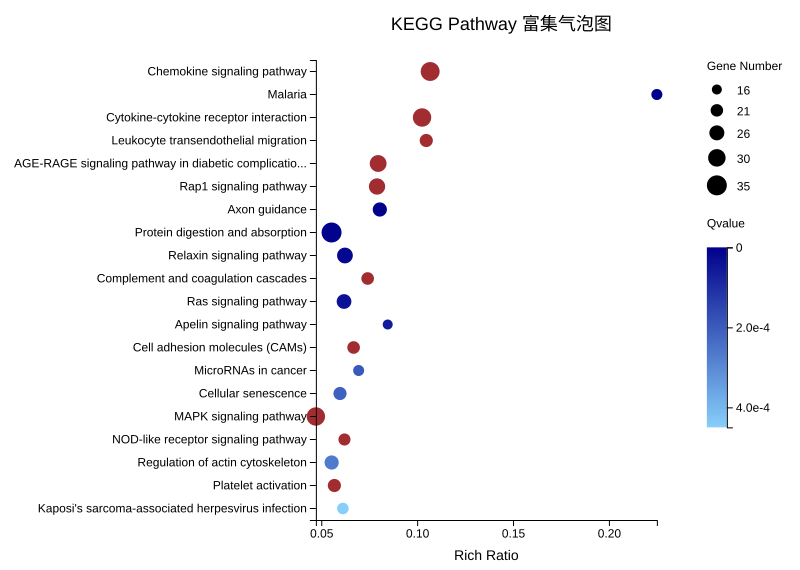

The data file committed next to this chart (first rows):
Gene ID, Pathway Name, Level 2, Level 1, Other Gene ID
100130733, ko04360//Axon guidance;ko04611//Platelet…, Development;Immune system;Signaling mole…, Environmental Information Processing;Org…, LRRC70
1003, ko05418//Fluid shear stress and atherosc…, Cardiovascular diseases;Signaling molecu…, Human Diseases;Environmental Information…, CDH5
10379, ko05162//Measles;ko04380//Osteoclast dif…, Development;Cell growth and death;Infect…, Cellular Processes;Human Diseases;Organi…, IRF9
10398, ko04670//Leukocyte transendothelial migr…, Immune system;Endocrine system;Signal tr…, Cellular Processes;Organismal Systems;En…, MYL9
10411, ko04024//cAMP signaling pathway;ko04015/…, Nervous system;Immune system;Signal tran…, Environmental Information Processing;Org…, RAPGEF3
10418, ko03018//RNA degradation;ko05205//Proteo…, Cancers: Specific types;Cellular communi…, Genetic Information Processing;Cellular …, SPON1
10544, ko04610//Complement and coagulation casc…, Immune system, Organismal Systems, PROCR
10750, ko05205//Proteoglycans in cancer;ko04150…, Development;Nervous system;Signal transd…, Human Diseases;Environmental Information…, GRAP
10850, ko04060//Cytokine-cytokine receptor inte…, Signaling molecules and interaction;Immu…, Environmental Information Processing;Org…, CCL27
109, ko04913//Ovarian steroidogenesis;ko04916…, Nervous system;Digestive system;Cell gro…, Metabolism;Organismal Systems;Cellular P…, ADCY3
11035, ko04621//NOD-like receptor signaling pat…, Signal transduction;Immune system;Cell g…, Cellular Processes;Organismal Systems;En…, RIPK3
11069, ko04024//cAMP signaling pathway;ko04670/…, Endocrine system;Immune system;Signal tr…, Organismal Systems;Environmental Informa…, RAPGEF4
11326, ko04610//Complement and coagulation casc…, Immune system, Organismal Systems, VSIG4
115361, ko04621//NOD-like receptor signaling pat…, Immune system, Organismal Systems, GBP4
115908, ko04611//Platelet activation;ko04974//Pr…, Endocrine and metabolic diseases;Endocri…, Organismal Systems;Human Diseases, CTHRC1
1277, ko05165//Human papillomavirus infection;…, Signal transduction;Endocrine and metabo…, Cellular Processes;Human Diseases;Organi…, COL1A1
1278, ko04151//PI3K-Akt signaling pathway;ko05…, Signal transduction;Infectious diseases:…, Organismal Systems;Environmental Informa…, COL1A2
1281, ko05146//Amoebiasis;ko04926//Relaxin sig…, Infectious diseases: Parasitic;Immune sy…, Organismal Systems;Human Diseases, COL3A1
1282, ko04933//AGE-RAGE signaling pathway in d…, Infectious diseases: Viral;Cellular comm…, Organismal Systems;Environmental Informa…, COL4A1
1284, ko04974//Protein digestion and absorptio…, Cancers: Overview;Digestive system;Signa…, Cellular Processes;Environmental Informa…, COL4A2
1291, ko04974//Protein digestion and absorptio…, Immune system;Endocrine and metabolic di…, Organismal Systems;Human Diseases, COL6A1
1307, ko04151//PI3K-Akt signaling pathway;ko04…, Signaling molecules and interaction;Cell…, Cellular Processes;Human Diseases;Enviro…, COL16A1
1435, ko04380//Osteoclast differentiation;ko04…, Signaling molecules and interaction;Immu…, Human Diseases;Environmental Information…, CSF1
1440, ko04630//Jak-STAT signaling pathway;ko04…, Signaling molecules and interaction;Infe…, Human Diseases;Environmental Information…, CSF3
144203, ko04610//Complement and coagulation casc…, Immune system, Organismal Systems, OVOS2
149708, ko04610//Complement and coagulation casc…, Immune system, Organismal Systems, WFDC5
1675, ko05150//Staphylococcus aureus infection…, Infectious diseases: Bacterial;Immune sy…, Human Diseases;Organismal Systems, CFD
1902, ko04015//Rap1 signaling pathway;ko05200/…, Cellular community - eukaryotes;Signal t…, Human Diseases;Environmental Information…, LPAR1
1958, ko04933//AGE-RAGE signaling pathway in d…, Signal transduction;Neurodegenerative di…, Human Diseases;Environmental Information…, EGR1
196883, ko05166//HTLV-I infection;ko04022//cGMP-…, Endocrine system;Cell growth and death;N…, Organismal Systems;Environmental Informa…, ADCY4
2122, ko05200//Pathways in cancer;ko05220//Chr…, Signal transduction;Cancers: Specific ty…, Environmental Information Processing;Hum…, MECOM
2159, ko04610//Complement and coagulation casc…, Immune system, Organismal Systems, F10
2162, ko04610//Complement and coagulation casc…, Immune system, Organismal Systems, F13A1
2260, ko05205//Proteoglycans in cancer;ko04014…, Cancers: Overview;Signal transduction;Ce…, Cellular Processes;Environmental Informa…, FGFR1
2308, ko04931//Insulin resistance;ko05200//Pat…, Cell growth and death;Aging;Endocrine an…, Environmental Information Processing;Cel…, FOXO1
2316, ko05132//Salmonella infection;ko05205//P…, Infectious diseases: Bacterial;Cancers: …, Human Diseases;Environmental Information…, FLNA
2323, ko04151//PI3K-Akt signaling pathway;ko04…, Signal transduction;Signaling molecules …, Organismal Systems;Human Diseases;Enviro…, FLT3LG
2335, ko04510//Focal adhesion;ko05165//Human p…, Signal transduction;Infectious diseases:…, Cellular Processes;Environmental Informa…, FN1
23768, ko04137//Mitophagy - animal;ko04010//MAP…, Signal transduction;Transport and catabo…, Environmental Information Processing;Cel…, FLRT2
2533, ko04015//Rap1 signaling pathway, Signal transduction, Environmental Information Processing, FYB
2534, ko05416//Viral myocarditis;ko05020//Prio…, Infectious diseases: Viral;Immune system…, Organismal Systems;Cellular Processes;En…, FYN
260434, ko04621//NOD-like receptor signaling pat…, Immune system, Organismal Systems, PYDC1
2633, ko04621//NOD-like receptor signaling pat…, Immune system, Organismal Systems, GBP1
2771, ko04015//Rap1 signaling pathway;ko04926/…, Environmental adaptation;Cellular commun…, Organismal Systems;Environmental Informa…, GNAI2
2791, ko04727//GABAergic synapse;ko04726//Sero…, Signal transduction;Immune system;Enviro…, Environmental Information Processing;Hum…, GNG11
285, ko04014//Ras signaling pathway;ko05167//…, Signal transduction;Infectious diseases:…, Human Diseases;Environmental Information…, ANGPT2
2869, ko04341//Hedgehog signaling pathway - fl…, Substance dependence;Transport and catab…, Cellular Processes;Human Diseases;Organi…, GRK5
29108, ko04217//Necroptosis;ko05132//Salmonella…, Infectious diseases: Viral;Cell growth a…, Cellular Processes;Human Diseases;Organi…, PYCARD
3055, ko05167//Kaposi's sarcoma-associated her…, Infectious diseases: Viral;Immune system, Human Diseases;Organismal Systems, HCK
3075, ko04610//Complement and coagulation casc…, Immune system;Infectious diseases: Bacte…, Human Diseases;Organismal Systems, CFH
3082, ko05144//Malaria;ko04060//Cytokine-cytok…, Drug resistance: Antineoplastic;Signal t…, Human Diseases;Environmental Information…, HGF
3105, ko05320//Autoimmune thyroid disease;ko04…, Cell growth and death;Transport and cata…, Human Diseases;Environmental Information…, HLA-A
3107, ko05166//HTLV-I infection;ko04940//Type …, Signaling molecules and interaction;Immu…, Cellular Processes;Human Diseases;Enviro…, HLA-C
3133, ko04514//Cell adhesion molecules (CAMs);…, Endocrine and metabolic diseases;Cardiov…, Environmental Information Processing;Hum…, HLA-E
3134, ko04218//Cellular senescence;ko04940//Ty…, Signaling molecules and interaction;Cell…, Environmental Information Processing;Hum…, HLA-F
3303, ko05145//Toxoplasmosis;ko04141//Protein …, Infectious diseases: Viral;Transport and…, Organismal Systems;Environmental Informa…, HSPA1A
3304, ko05169//Epstein-Barr virus infection;ko…, Transcription;Infectious diseases: Viral…, Cellular Processes;Environmental Informa…, HSPA1B
3315, ko05146//Amoebiasis;ko05169//Epstein-Bar…, Infectious diseases: Viral;Infectious di…, Environmental Information Processing;Hum…, HSPB1
3383, ko04064//NF-kappa B signaling pathway;ko…, Cardiovascular diseases;Infectious disea…, Human Diseases;Organismal Systems;Enviro…, ICAM1
3384, ko04650//Natural killer cell mediated cy…, Immune system;Signaling molecules and in…, Environmental Information Processing;Org…, ICAM2
... 103 more rows
